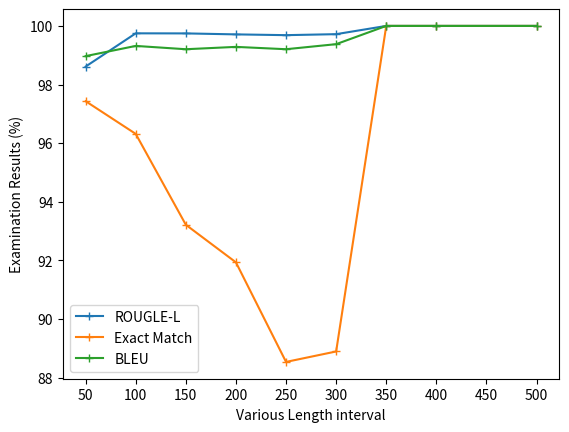

Reproduce this figure in Python.
import matplotlib.pyplot as plt
import numpy as np


def multi_plot(rl, em, bleu,interval):
    plt.plot(interval, rl,'+-', label = 'ROUGLE-L')
    plt.plot(interval, em,'+-', label = 'Exact Match')
    plt.plot(interval, bleu,'+-', label = 'BLEU')

    # plt.bar(interval, rl,10,color='#FBDD7E')
    # plt.bar(interval, em, 10, bottom=rl,color='#04D8B2')
    # plt.bar(interval, bleu, 10, bottom=rl+em,color='#7BC8F6')

    # plt.suptitle('Evaluation with different intervals', fontsize = 15)
    plt.xticks(np.arange(min(interval), max(interval)+1, 50.0))
    # plt.legend(['ROUGLE-L','Exact Match','BLEU'])
    plt.legend()
    plt.xlabel('Various Length interval')
    plt.ylabel('Examination Results (%)')
    plt.show()
    # plt.savefig('evaluate_in.png')


# training ptb on T5-small with different interval
rl = np.array([98.6131, 99.7473, 99.7446, 99.7112, 99.6848, 99.7187, 100.0, 100.0, 100.0])
em = np.array([97.4308, 96.3149, 93.2130, 91.9303, 88.5321, 88.8888, 100.0, 100.0, 100.0])
bleu = np.array([98.9695, 99.3175, 99.2045, 99.2848, 99.2049, 99.3774, 100.0, 100.0, 100.0])

# training MNLI with different interval
# rl = np.array([84.577,93.0629,94.4945,94.8156,95.0015,94.7083,90.3548,96.9072,90.1408])
# em = np.array([0.0, 0.1686, 0.2551, 0.0, 0.0, 0.0, 0.0, 0.0, 0.0])
# bleu = np.array([72.5129,83.3208,86.2580,86.8868,87.6011,86.6067,83.7559,87.1061,79.2631])
interval = [50,100,150,200,250,300,350,400,500]

# varing training size to evaluate MNLI
# rl = [96.66,96.4118,96.2217,95.7589,95.2565,94.717,94.1502,93.6448,92.53,91.1125]
# em = [65.75,56.10,54.225,54.525,47.175,45.45,42.075,41.6,35.375,30.125]
# bleu = [92.76,88.6524,88.0968,87.4814,84.4530,83.0427,81.2172,81.9514,77.1580,74.5487]
# training_size = [100,90,80,70,60,50,40,30,20,10]

# varing training size to evaluate PTB
# rl = [96.634,97.9235,98.454,98.8243,99.0066,99.2138,99.2944,99.4107,99.5621,99.6295]
# em = [55.3576,69.6889,76.1765,82.0260,84.84445,88.2743,89.3911,91.5979,93.5123,94.6290]
# bleu = [92.1849,95.2080,96.3883,97.4421,97.8715,98.3824,98.5818,98.8738,99.1175,99.3118]
# training_size = [10,20,30,40,50,60,70,80,90,100]

# multi_plot(rl,em,bleu,training_size)
multi_plot(rl,em,bleu,interval)
